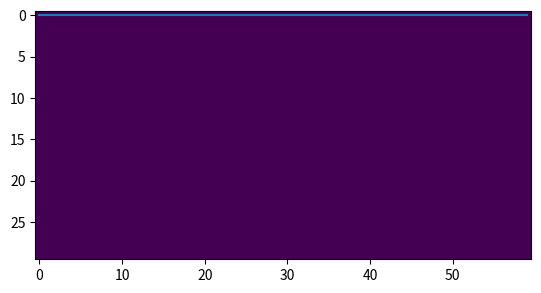

Generate this figure with matplotlib:
"""
simple 2D LBM
Some inspiration from https://exolete.com/lbm/
[redacted]
"""
import numpy as np
import time
class LBM():
    def __init__(self,sizeyx,omega=1):
        self.dim=sizeyx
        self.ndir=9
        self.c=np.array([[0,1,0,-1, 0,1,-1,-1, 1],
                         [0,0,1, 0,-1,1, 1,-1,-1]]);
        t1=4/9;t2=1/9;t3=1/36;
        self.w=np.array([t1,t2,t2,t2,t2,t3,t3,t3,t3]) # weights in each dir
        self.omega=omega
        
        # init velocity, density, and distribution fields
        self.fields={'v':np.zeros((*sizeyx,2)),
                     'rho':np.ones(sizeyx),
                     'solid':np.zeros(sizeyx),
                     'Fin':np.zeros((*sizeyx,self.ndir)),
                     'Fout':np.zeros((*sizeyx,self.ndir)),
                     'Feq':np.zeros((*sizeyx,self.ndir))}
        self.initDistribution();
        
        #self.solid=np.zeros(sizeyx)  # solid points for bouncebacko documentation available 
        self.toreflect=[0,1,2,3,4,5,6,7,8]
        self.reflected=[0,3,4,1,2,7,8,5,6]
        self.bounced=self.fields['Fin'].copy()
    
    def initDistribution(self):
        self.fields['Feq']=np.zeros((*self.dim,self.ndir))
        self.calcFeq();
        self.fields['Fin']=self.fields['Feq'].copy()
        
    def calcFeq(self):
        #c_squ=1/3;
        u2c=1.5*(self.fields['v']**2).sum(axis=-1)
        for ii in range(self.ndir):
            cuns=3*(self.c[0,ii]*self.fields['v'][:,:,0]+self.c[1,ii]*self.fields['v'][:,:,1])
            self.fields['Feq'][:,:,ii]=self.w[ii]*self.fields['rho']*(1+cuns+0.5*cuns**2-u2c)
                
    def calcMacro(self):
        F=self.fields['Fin']
        self.fields['rho']=F.sum(axis=-1)
        with np.errstate(invalid='ignore'):
            self.fields['v'][:,:,0]=((F[...,1]+F[...,5]+F[...,8])-
                                     (F[...,3]+F[...,6]+F[...,7]))/self.fields['rho']
            self.fields['v'][:,:,1]=((F[...,2]+F[...,5]+F[...,6])-
                                     (F[...,4]+F[...,7]+F[...,8]))/self.fields['rho']
    def stream(self):
        for ii in range(self.ndir):
            self.fields['Fin'][...,ii]=np.roll(self.fields['Fin'][:,:,ii],
                                   (self.c[1,ii],self.c[0,ii]),axis=(0,1))
    def collide(self):
        self.fields['Fout']=self.omega*self.fields['Feq']+(1-self.omega)*self.fields['Fin'];
    def bounceback(self,ON):
        for dd in range(self.ndir):
            F=self.fields['Fout'][:,:,dd]
            B=self.bounced[:,:,self.reflected[dd]]
            F[ON]=B[ON]
            self.fields['Fout'][:,:,dd]=F#self.bounced[:,:,self.reflected[dd]]
    def sim(self,steps=10,callbacks=None,verbose=False):
        if(callbacks is None): callbacks={}
        for k in ['postStream','postMacro']:
            if(k not in callbacks): callbacks[k]=[]
        ON=np.where(self.fields['solid'])
        t0=time.time();
        tepoch=t0
        for ii in range(steps):
            self.step=ii
            if((ii>0) and (ii%100==0)):
                tnow=time.time()
                telapsed=tnow-t0
                mlups=np.prod(self.fields['rho'].shape)*ii/1e6/telapsed
                print('%d: %.3gmlups (%.1fsec/epoch)'%(ii,mlups,tnow-tepoch))
                tepoch=tnow
            self.stream()
            for dd in range(self.ndir):
                self.bounced[...,dd]=self.fields['Fin'][...,self.toreflect[dd]]
            # callbacks (e.g. vel BCs, report out)
            for cb in callbacks['postStream']:
                cb(self)
            self.calcMacro()
            for cb in callbacks['postMacro']:
                cb(self)
            # BC: solids bounceback
            self.fields['rho'][ON]=0;
            for jj in [0,1]:
                v0=self.fields['v'][:,:,jj];v0[ON]=0;self.fields['v'][:,:,jj]=v0
            
            self.calcFeq();
            self.collide()
            self.bounceback(ON);
            if(np.any(self.fields['rho']>10)):
                print('ack!: velocity too high! (step %d)'%self.step)
                break
        if(verbose):
            print('done! (%.2fmin)'%((time.time()-t0)/60))

if(__name__=='__main__'):
    import matplotlib.pyplot as plt
    S=LBM((30,60))
    S.fields['solid'][10:20,15:20]=1
    def cb_vel(self):
        self.fields['v'][:,0,1]=.1
    S.sim(steps=500,callbacks={'postMacro':[cb_vel]})
    plt.imshow(S.fields['v'][:,:,0])
    plt.plot(S.fields['v'][15,:,0])